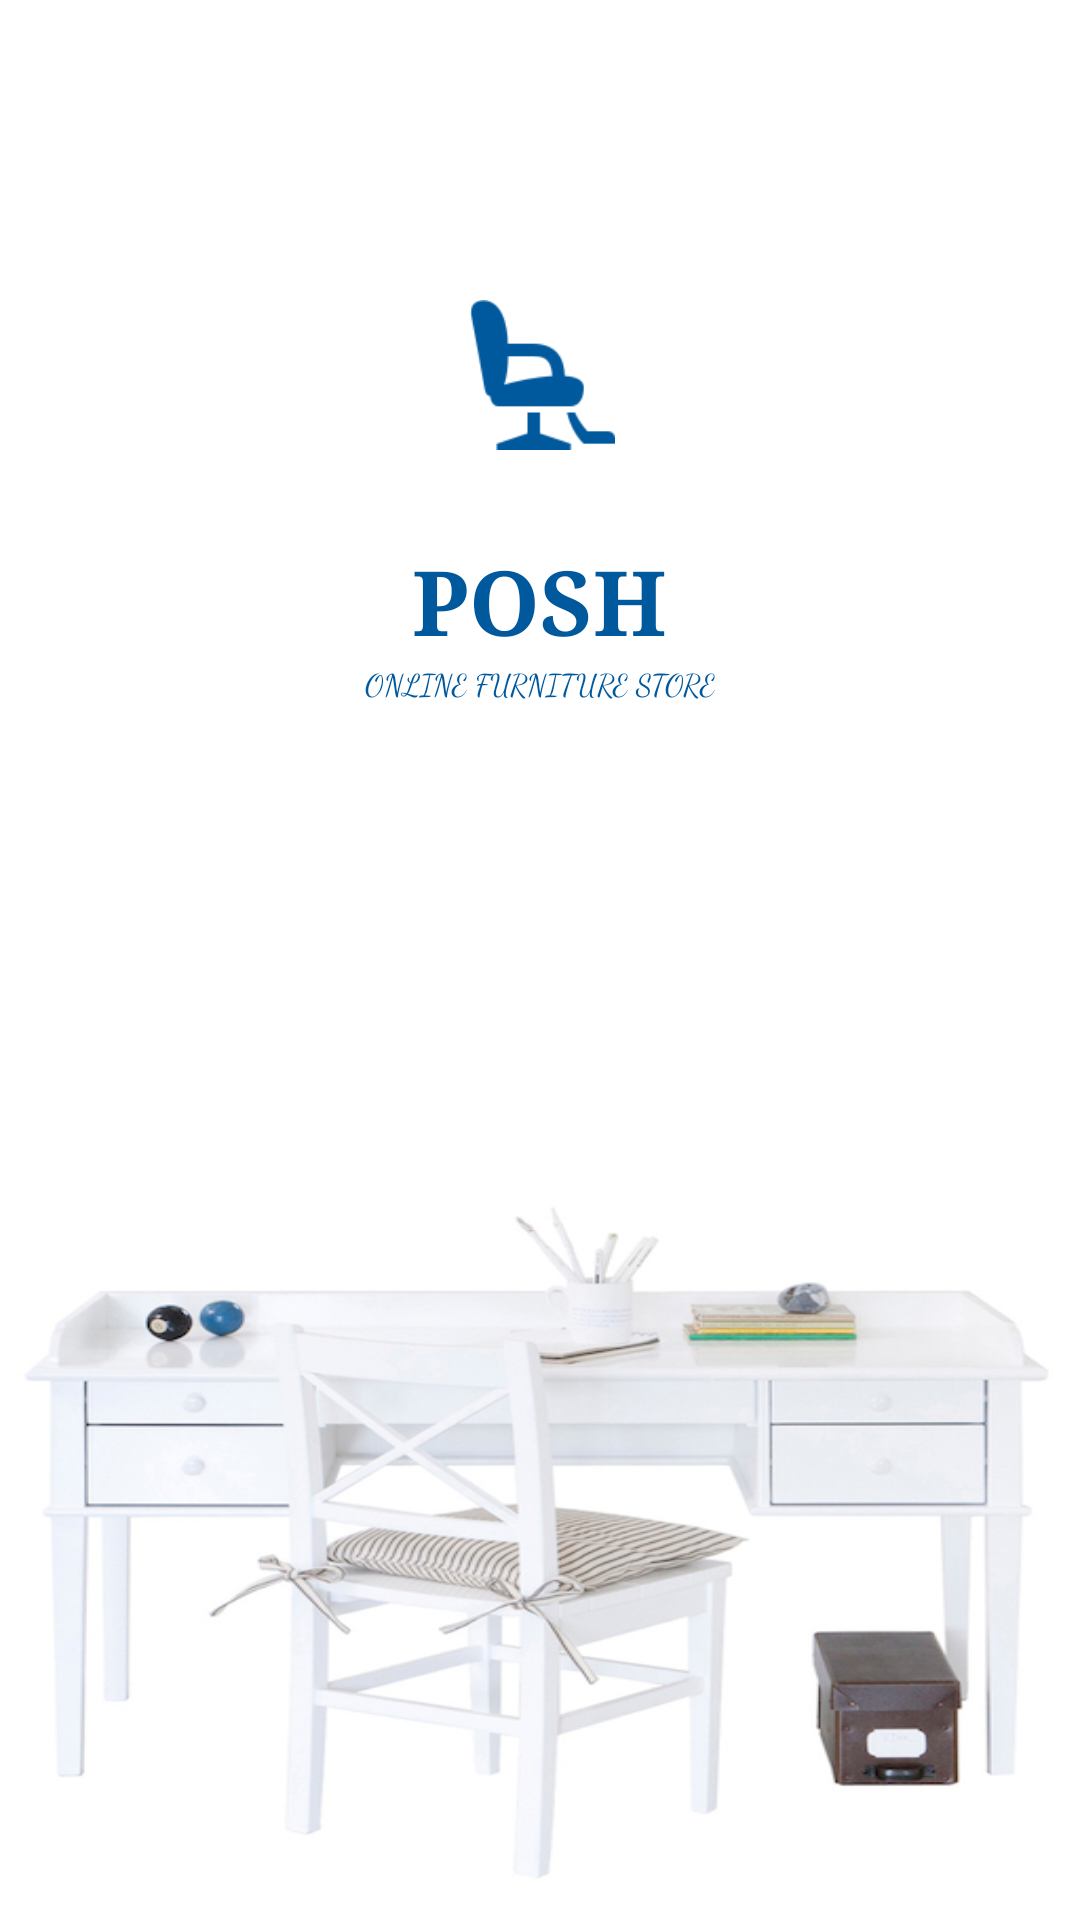

This screen was rendered from an Android layout file. Write that file and the resources it references.
<!-- AndroidManifest.xml: application theme AppTheme -->
<!-- res/layout/activity_splash_screen.xml -->
<?xml version="1.0" encoding="utf-8"?>
<RelativeLayout xmlns:android="http://schemas.android.com/apk/res/android"
    xmlns:app="http://schemas.android.com/apk/res-auto"
    xmlns:tools="http://schemas.android.com/tools"
    android:layout_width="match_parent"
    android:layout_height="match_parent"
    android:background="@color/colorWhite"
    tools:context=".SplashScreen">

    <ImageView
        android:layout_width="50dp"
        android:layout_height="50dp"
        android:backgroundTint="@color/colorPrimary"
        android:background="@drawable/icon"
        android:layout_marginTop="100dp"
        android:layout_centerHorizontal="true"
        android:layout_marginBottom="10dp"/>

    <TextView
        android:layout_width="wrap_content"
        android:layout_height="wrap_content"
        android:text="POSH"
        android:textSize="30dp"
        android:textColor="@color/colorPrimary"
        android:fontFamily="serif"
        android:textStyle="bold"
        android:id="@+id/app_name"
        android:layout_marginTop="180dp"
        android:layout_centerHorizontal="true"/>
    <TextView
        android:layout_width="wrap_content"
        android:layout_height="wrap_content"
        android:layout_below="@id/app_name"
        android:text="ONLINE FURNITURE STORE"
        android:textSize="10dp"
        android:fontFamily="cursive"
        android:textColor="@color/colorPrimary"
        android:layout_centerHorizontal="true"/>

    <ImageView
        android:layout_width="match_parent"
        android:layout_height="250dp"
        android:layout_alignParentBottom="true"
        android:background="@drawable/splashbg"/>

</RelativeLayout>
<!-- resources referenced by this layout -->
<resources>
  <color name="colorPrimary">#00599d</color>
  <color name="colorWhite">#FFFFFF</color>
  <!-- drawable icon: png bitmap (drawable, 2369 bytes) -->
  <!-- drawable splashbg: jpg bitmap (drawable, 87868 bytes) -->
  <style name="AppTheme" parent="Theme.AppCompat.Light.DarkActionBar">
          
          <item name="colorPrimary">@color/colorPrimary</item>
          <item name="colorPrimaryDark">@color/colorPrimaryDark</item>
          <item name="colorAccent">@color/colorAccent</item>
  
      </style>
  <color name="colorPrimaryDark">#00599d</color>
  <color name="colorAccent">#FF4081</color>
</resources>
